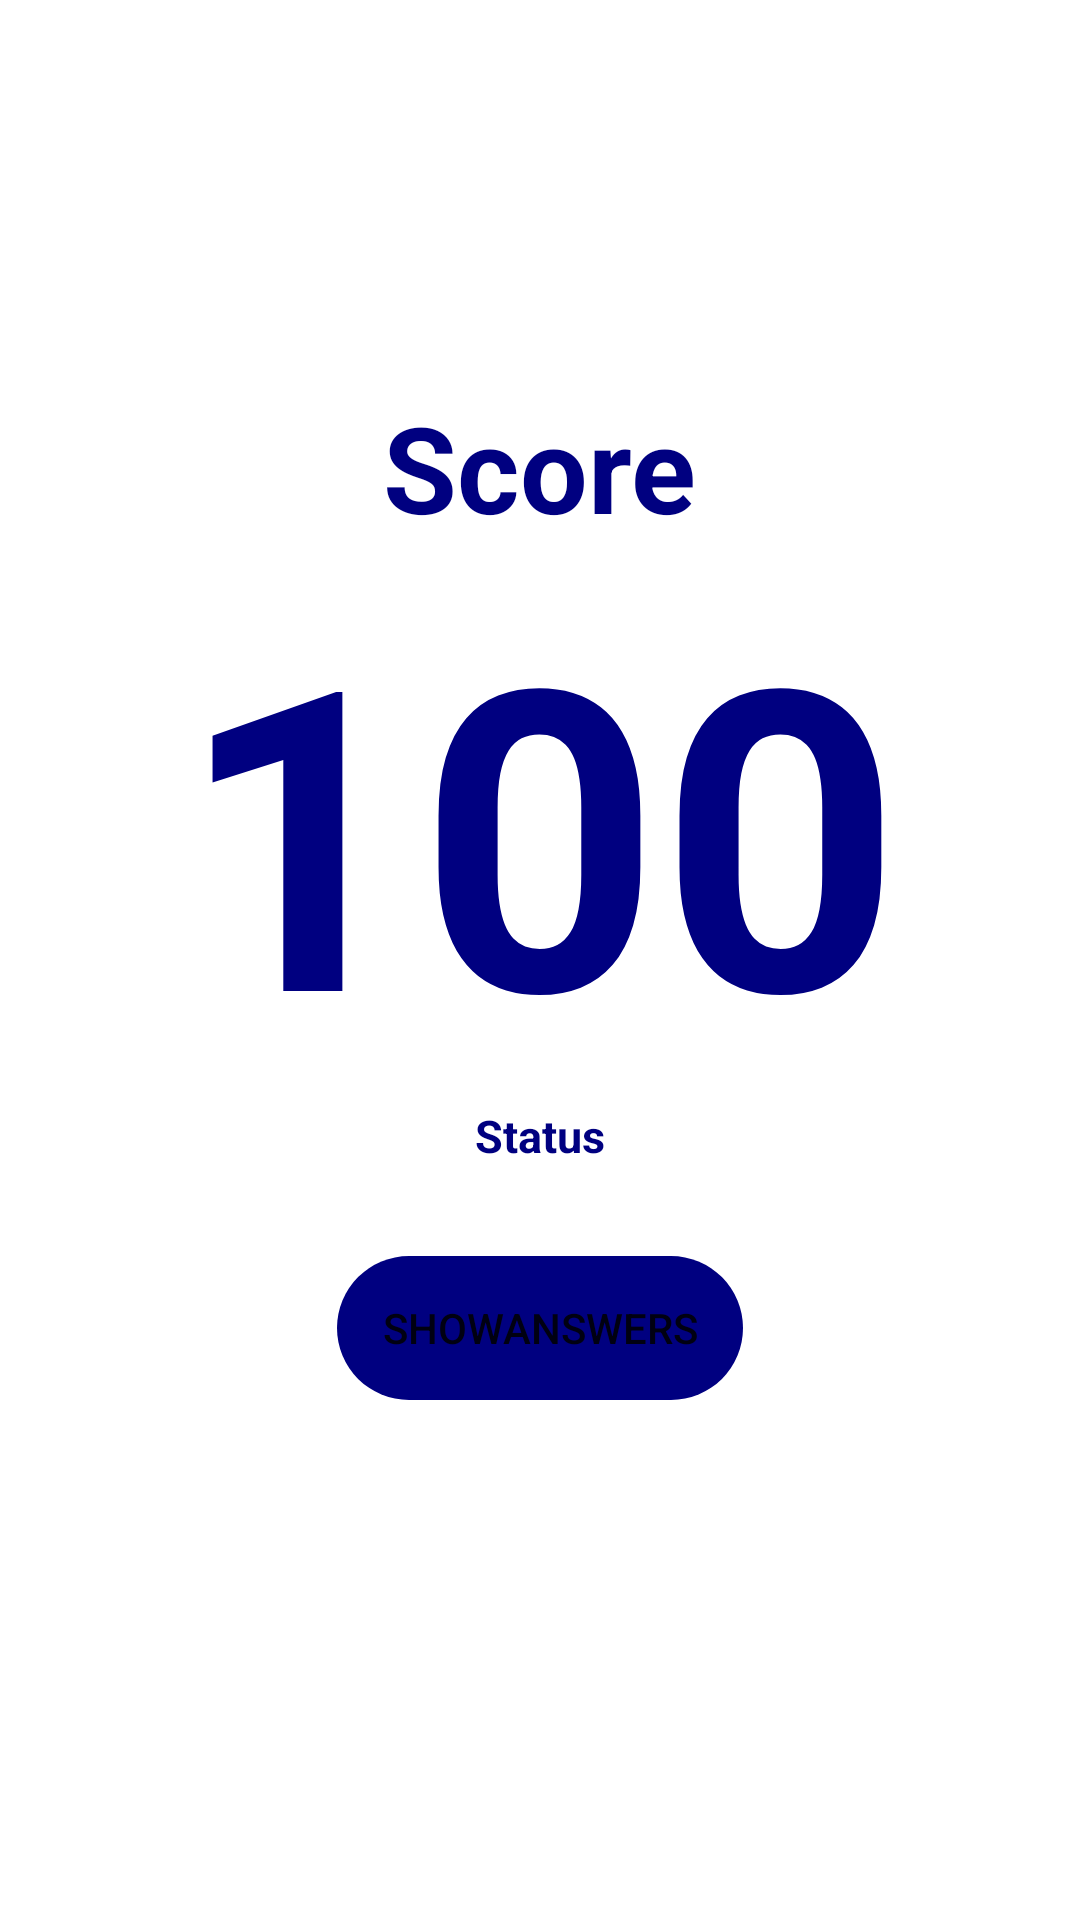

This screen was rendered from an Android layout file. Write that file and the resources it references.
<!-- AndroidManifest.xml: application theme Theme.Layout2 -->
<!-- res/layout/activity_show_score.xml -->
<?xml version="1.0" encoding="utf-8"?>
<LinearLayout xmlns:android="http://schemas.android.com/apk/res/android"
    xmlns:app="http://schemas.android.com/apk/res-auto"
    xmlns:tools="http://schemas.android.com/tools"
    android:layout_width="match_parent"
    android:background="#FFFFFF"
    android:layout_height="match_parent"
    tools:context=".ui.notifications.ShowScoreActivity"
    android:orientation="vertical"
    android:gravity="center">



    <TextView
        android:id="@+id/textView2"
        android:layout_width="wrap_content"
        android:layout_height="wrap_content"
        android:text="@string/scores"
        android:textColor="@color/Primary"
        android:textSize="40sp"
        android:textStyle="bold"
        tools:ignore="MissingConstraints" />

    <TextView
        android:id="@+id/txtscore"
        android:layout_width="wrap_content"
        android:layout_height="wrap_content"
        android:foregroundGravity=""
        android:gravity="center"
        android:text="@string/Number"
        android:textAlignment="center"
        android:textColor="@color/Primary"
        android:textSize="140sp"
        android:textStyle="bold" />

    <TextView
        android:id="@+id/txtStatus"
        android:layout_width="wrap_content"
        android:layout_height="wrap_content"
        android:text="@string/Status"
        android:textColor="@color/Primary"
        android:textSize="15sp"
        android:textStyle="bold"
        android:layout_marginBottom="30dp"/>

    <Button
        android:id="@+id/button"
        style="?android:attr/borderlessButtonStyle"
        android:layout_width="wrap_content"
        android:layout_height="wrap_content"
        android:layout_marginBottom="44dp"
        android:background="@drawable/btn_blue"
        android:onClick="showAnswers"
        android:paddingLeft="15dp"
        android:paddingRight="15dp"
        android:text="@string/showAnswers" />


</LinearLayout>
<!-- resources referenced by this layout -->
<resources>
  <color name="Primary">#000080</color>
  <!-- drawable btn_blue (drawable) -->
  <?xml version="1.0" encoding="utf-8"?>
  <shape xmlns:android="http://schemas.android.com/apk/res/android">
      <solid android:color="@color/Secondary"/>
      <corners android:radius="200dp"/>
  </shape>
  <string name="Number">100</string>
  <string name="Status">Status</string>
  <string name="scores">Score</string>
  <string name="showAnswers">ShowAnswers</string>
  <style name="Theme.Layout2" parent="Theme.MaterialComponents.DayNight.DarkActionBar">
          
          <item name="colorPrimary">@color/Primary</item>
          <item name="colorPrimaryVariant">@color/Primary</item>
          <item name="colorOnPrimary">@color/white</item>
          
          <item name="colorSecondary">@color/Primary</item>
          <item name="colorSecondaryVariant">@color/Primary</item>
          <item name="colorOnSecondary">@color/black</item>
          
          <item name="android:statusBarColor" tools:targetApi="21">?attr/colorPrimaryVariant</item>
          
      </style>
  <color name="Secondary">#000080</color>
  <color name="white">#FFFFFFFF</color>
  <color name="black">#FF000000</color>
</resources>
